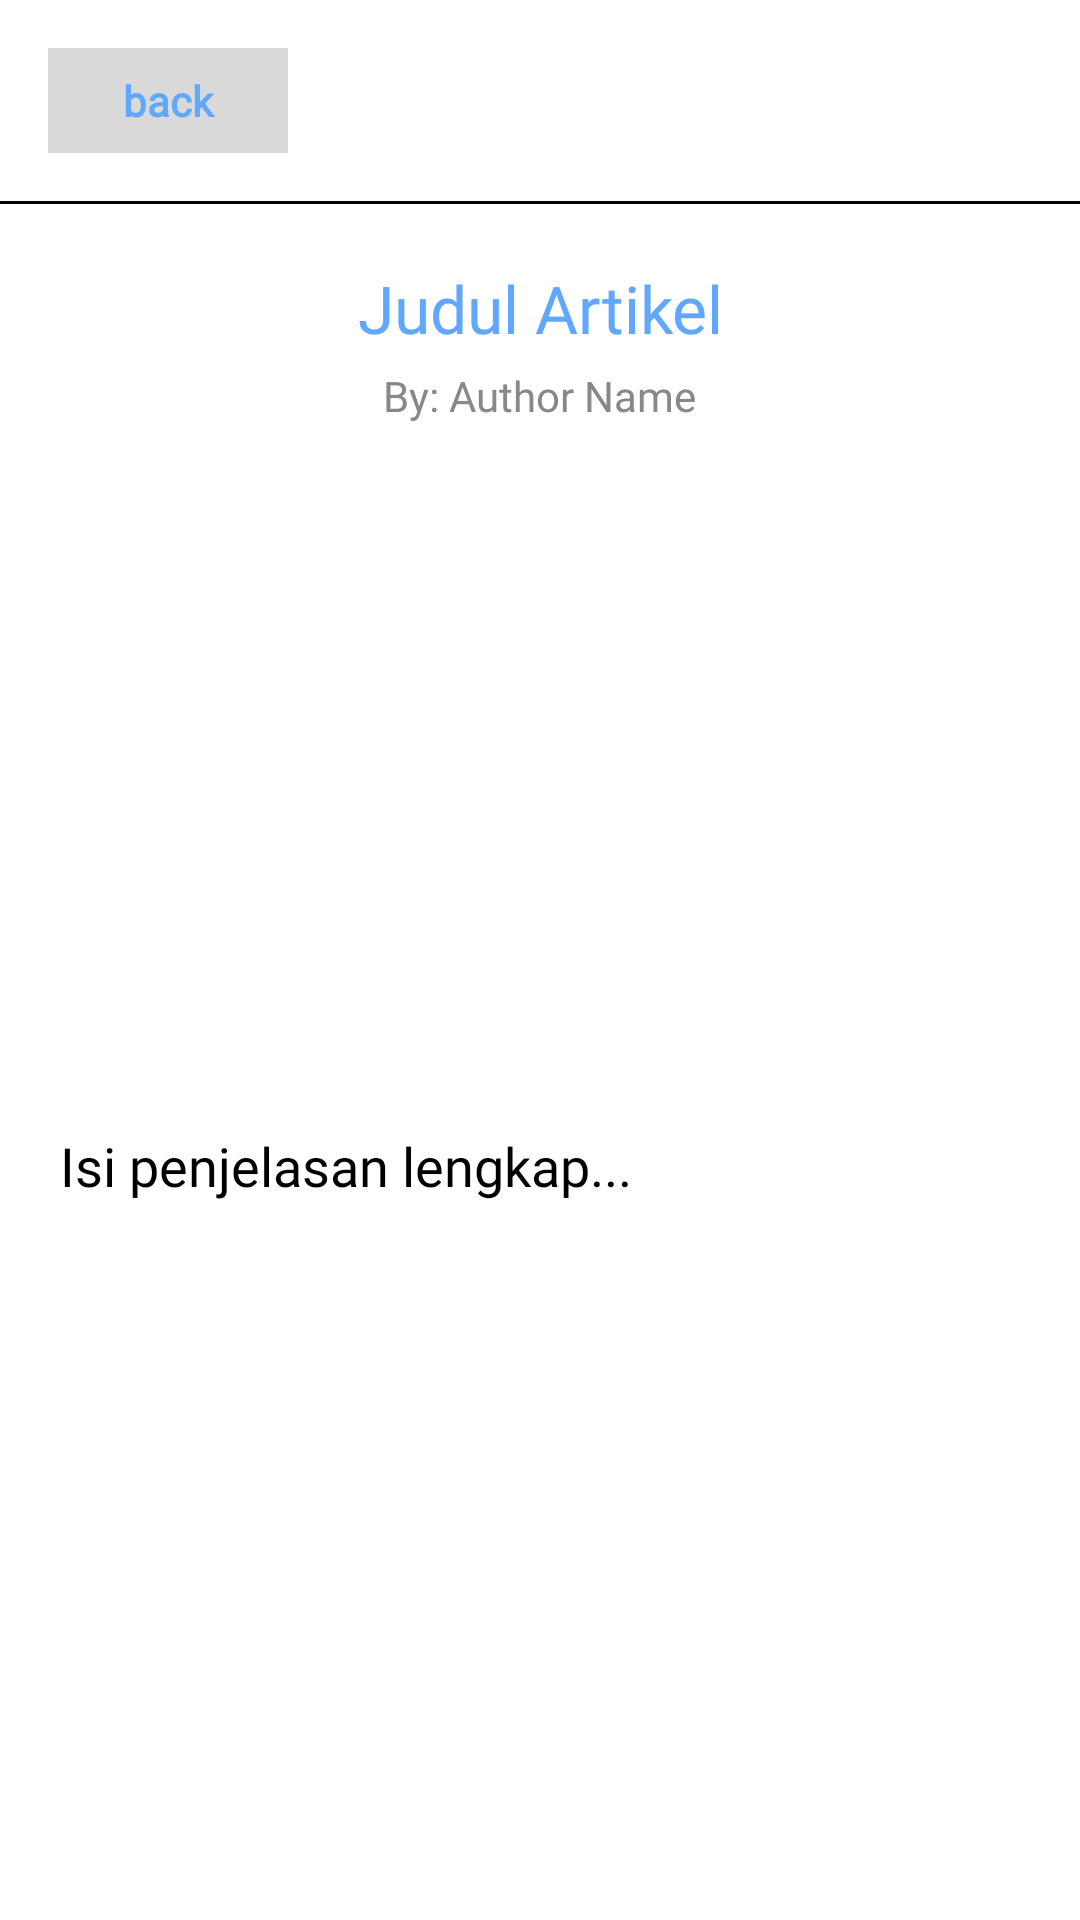

This screen was rendered from an Android layout file. Write that file and the resources it references.
<!-- AndroidManifest.xml: application theme Theme.Tekpro -->
<!-- res/layout/activity_detail_article.xml -->
<?xml version="1.0" encoding="utf-8"?>
<RelativeLayout xmlns:android="http://schemas.android.com/apk/res/android"
    android:layout_width="match_parent"
    android:layout_height="match_parent"
    android:background="#FFFFFF">

    <RelativeLayout
        android:id="@+id/headerDetail"
        android:layout_width="match_parent"
        android:layout_height="wrap_content"
        android:padding="16dp">

        <TextView
            android:id="@+id/btnBackDetail"
            android:layout_width="80dp"
            android:layout_height="35dp"
            android:background="#D9D9D9"
            android:text="back"
            android:textColor="#60A7FF"
            android:gravity="center"
            android:textStyle="bold"
            android:fontFamily="@font/poppins" />

        <ImageView
            android:id="@+id/iconUserDetail"
            android:layout_width="40dp"
            android:layout_height="40dp"
            android:layout_alignParentEnd="true"
            android:src="@drawable/ic_user"
            android:visibility="gone" />

        <TextView
            android:id="@+id/btnLoginDetail"
            android:layout_width="80dp"
            android:layout_height="35dp"
            android:layout_alignParentEnd="true"
            android:background="#D9D9D9"
            android:text="login"
            android:textColor="#60A7FF"
            android:gravity="center"
            android:textStyle="bold"
            android:fontFamily="@font/poppins"
            android:visibility="gone" />
    </RelativeLayout>

    <View
        android:id="@+id/lineHeader"
        android:layout_width="match_parent"
        android:layout_height="1dp"
        android:layout_below="@id/headerDetail"
        android:background="#000000" />

    <ScrollView
        android:layout_width="match_parent"
        android:layout_height="match_parent"
        android:layout_below="@id/lineHeader"
        android:padding="20dp">

        <LinearLayout
            android:layout_width="match_parent"
            android:layout_height="wrap_content"
            android:orientation="vertical"
            android:gravity="center_horizontal">

            <TextView
                android:id="@+id/tvDetailTitle"
                android:layout_width="match_parent"
                android:layout_height="wrap_content"
                android:text="Judul Artikel"
                android:textColor="#60A7FF"
                android:textSize="22sp"
                android:fontFamily="@font/poppins"
                android:gravity="center"
                android:layout_marginBottom="5dp"/> <TextView
            android:id="@+id/tvDetailAuthor"
            android:layout_width="wrap_content"
            android:layout_height="wrap_content"
            android:text="By: Author Name"
            android:textColor="#888888"
            android:textSize="14sp"
            android:fontFamily="@font/poppins"
            android:layout_marginBottom="15dp"/>

            <ImageView
                android:id="@+id/ivDetailImage"
                android:layout_width="200dp"
                android:layout_height="200dp"
                android:src="@drawable/ic_upload_image"
                android:layout_marginBottom="20dp"/>

            <TextView
                android:id="@+id/tvDetailContent"
                android:layout_width="match_parent"
                android:layout_height="wrap_content"
                android:text="Isi penjelasan lengkap..."
                android:textColor="#000000"
                android:textSize="18sp"
                android:fontFamily="@font/poppins"
                android:lineSpacingExtra="4dp"/>
        </LinearLayout>
    </ScrollView>
</RelativeLayout>
<!-- resources referenced by this layout -->
<resources>
  <style name="Theme.Tekpro" parent="Base.Theme.Tekpro" />
  <style name="Base.Theme.Tekpro" parent="Theme.Material3.DayNight.NoActionBar">
          
          
      </style>
</resources>
